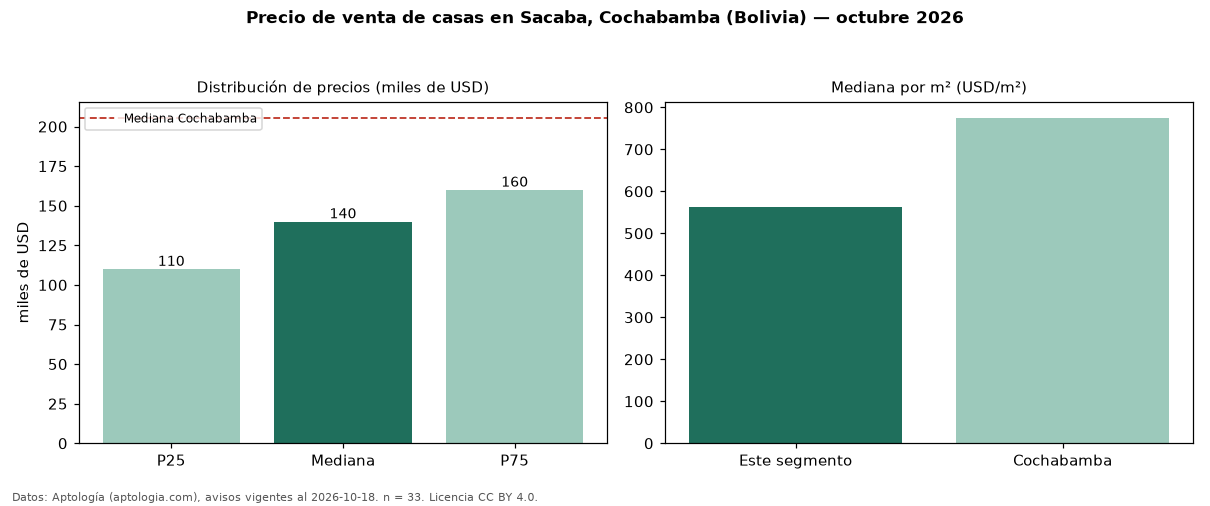

Data behind this chart, as committed beside it:
seccion, metrica, valor, moneda, n
precio, p25, 110000, USD, 33
precio, mediana, 140000, USD, 33
precio, p75, 160000, USD, 33
precio, minimo, 65000, USD, 33
precio, maximo, 262000, USD, 33
m2, mediana_precio_m2, 561.5, USD, 31
m2, area_mediana_m2, 210.0, m2, 31
banos, mediana_banos, 3.0, , 
habitaciones, 3+, 141000, USD, 32
ciudad, mediana_ciudad_referencia, 205500, USD, 
ciudad, mediana_m2_ciudad, 775.0, USD, 
fuente, fecha_datos, 2026-10-18, , 
fuente, atribucion, https://www.aptologia.com/bo/venta/cocha…, , 
fuente, licencia, CC BY 4.0, , 
